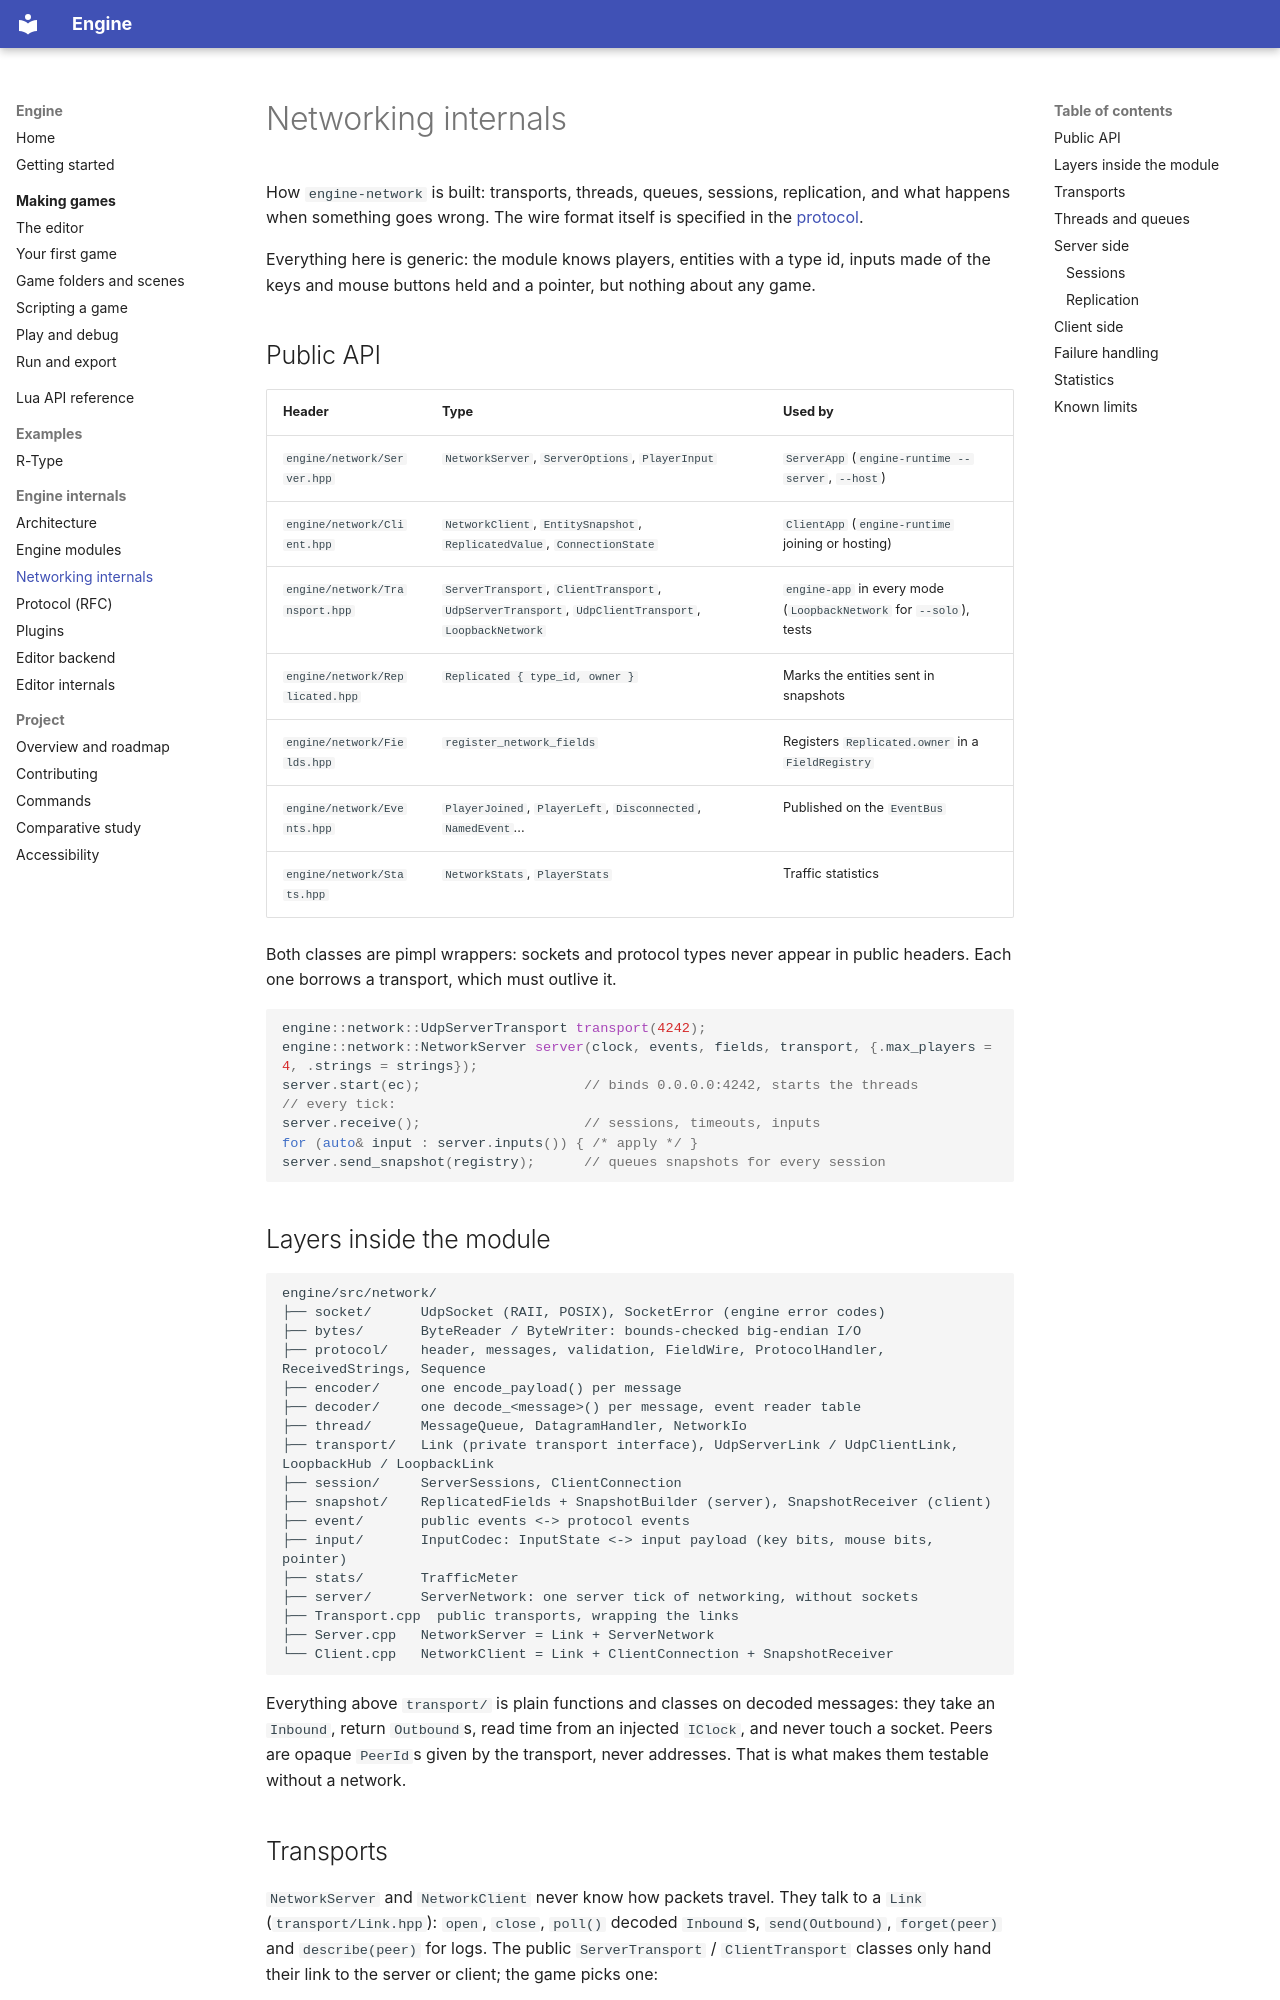

repository: Saitamadupauvre/RType · page: networking/index.html · generator: mkdocs

# Networking internals

How `engine-network` is built: transports, threads, queues, sessions, replication, and
what happens when something goes wrong. The wire format itself is specified
in the [protocol](protocol.md).

Everything here is generic: the module knows players, entities with a type
id, inputs made of the keys and mouse buttons held and a pointer, but nothing about any game.

## Public API

| Header | Type | Used by |
|---|---|---|
| `engine/network/Server.hpp` | `NetworkServer`, `ServerOptions`, `PlayerInput` | `ServerApp` (`engine-runtime --server`, `--host`) |
| `engine/network/Client.hpp` | `NetworkClient`, `EntitySnapshot`, `ReplicatedValue`, `ConnectionState` | `ClientApp` (`engine-runtime` joining or hosting) |
| `engine/network/Transport.hpp` | `ServerTransport`, `ClientTransport`, `UdpServerTransport`, `UdpClientTransport`, `LoopbackNetwork` | `engine-app` in every mode (`LoopbackNetwork` for `--solo`), tests |
| `engine/network/Replicated.hpp` | `Replicated { type_id, owner }` | Marks the entities sent in snapshots |
| `engine/network/Fields.hpp` | `register_network_fields` | Registers `Replicated.owner` in a `FieldRegistry` |
| `engine/network/Events.hpp` | `PlayerJoined`, `PlayerLeft`, `Disconnected`, `NamedEvent`... | Published on the `EventBus` |
| `engine/network/Stats.hpp` | `NetworkStats`, `PlayerStats` | Traffic statistics |

Both classes are pimpl wrappers: sockets and protocol types never appear in
public headers. Each one borrows a transport, which must outlive it.

```cpp
engine::network::UdpServerTransport transport(4242);
engine::network::NetworkServer server(clock, events, fields, transport, {.max_players = 4, .strings = strings});
server.start(ec);                    // binds 0.0.0.0:4242, starts the threads
// every tick:
server.receive();                    // sessions, timeouts, inputs
for (auto& input : server.inputs()) { /* apply */ }
server.send_snapshot(registry);      // queues snapshots for every session
```

## Layers inside the module

```
engine/src/network/
├── socket/      UdpSocket (RAII, POSIX), SocketError (engine error codes)
├── bytes/       ByteReader / ByteWriter: bounds-checked big-endian I/O
├── protocol/    header, messages, validation, FieldWire, ProtocolHandler, ReceivedStrings, Sequence
├── encoder/     one encode_payload() per message
├── decoder/     one decode_<message>() per message, event reader table
├── thread/      MessageQueue, DatagramHandler, NetworkIo
├── transport/   Link (private transport interface), UdpServerLink / UdpClientLink, LoopbackHub / LoopbackLink
├── session/     ServerSessions, ClientConnection
├── snapshot/    ReplicatedFields + SnapshotBuilder (server), SnapshotReceiver (client)
├── event/       public events <-> protocol events
├── input/       InputCodec: InputState <-> input payload (key bits, mouse bits, pointer)
├── stats/       TrafficMeter
├── server/      ServerNetwork: one server tick of networking, without sockets
├── Transport.cpp  public transports, wrapping the links
├── Server.cpp   NetworkServer = Link + ServerNetwork
└── Client.cpp   NetworkClient = Link + ClientConnection + SnapshotReceiver
```

Everything above `transport/` is plain functions and classes on decoded
messages: they take an `Inbound`, return `Outbound`s, read time from an
injected `IClock`, and never touch a socket. Peers are opaque `PeerId`s given
by the transport, never addresses. That is what makes them testable without a
network.
